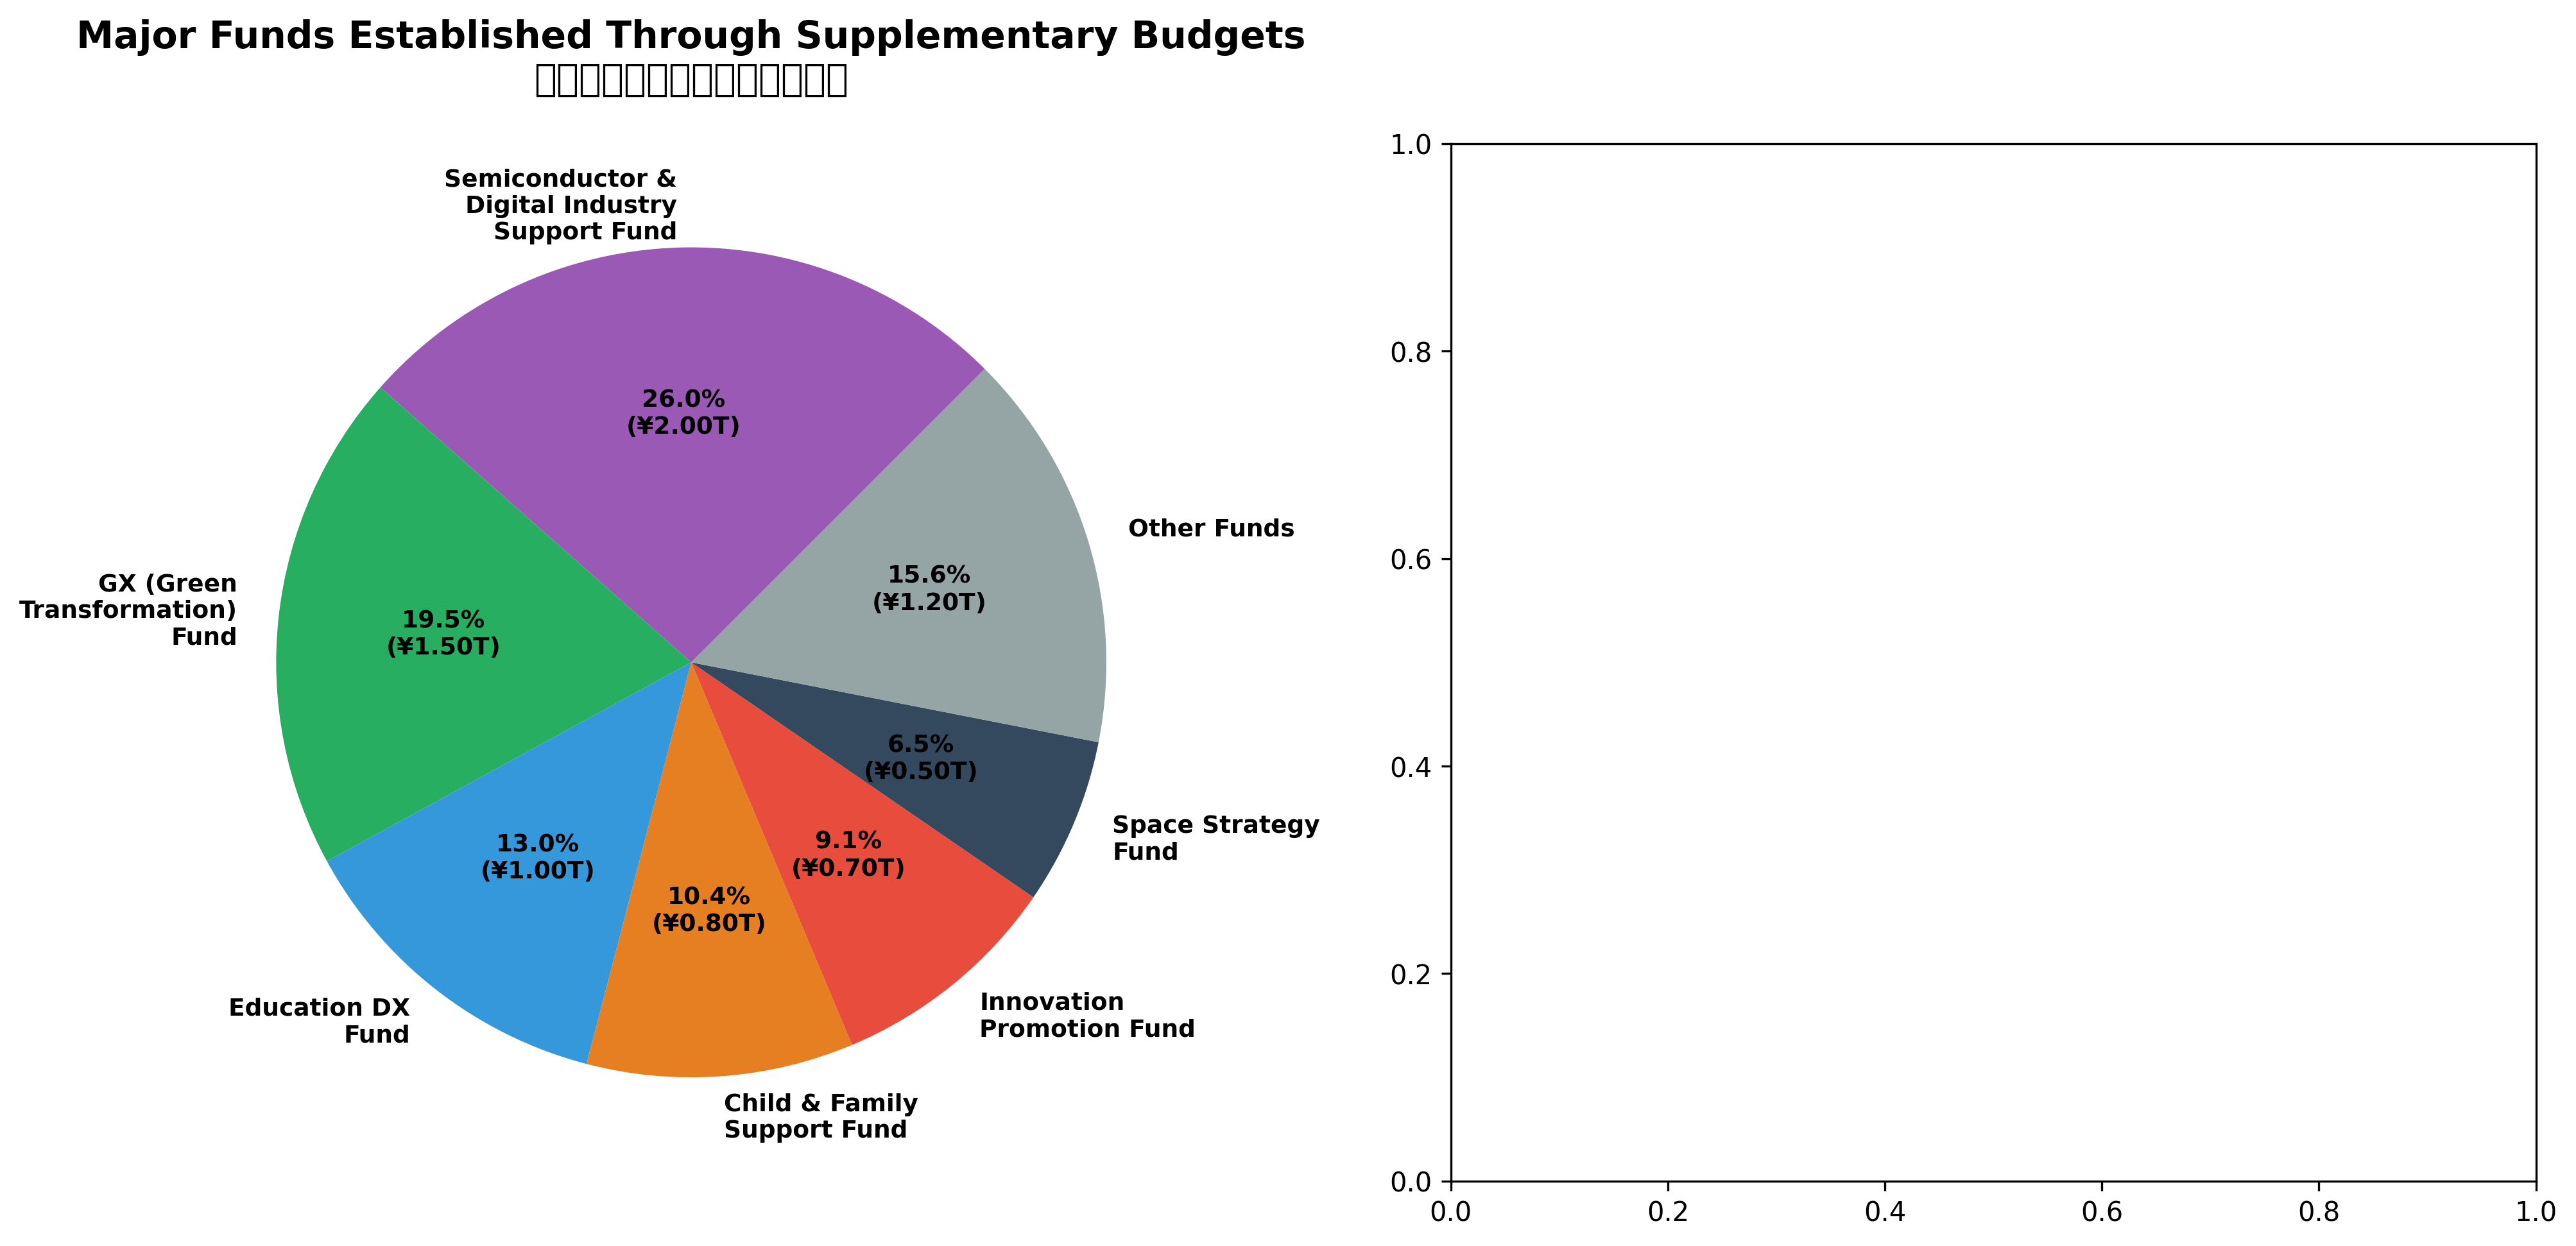

This figure's Python source:
import matplotlib.pyplot as plt
import numpy as np
plt.rcParams['font.sans-serif'] = ['DejaVu Sans']

# Major funds established through supplementary budgets
fund_names = [
    'Semiconductor &\nDigital Industry\nSupport Fund',
    'GX (Green\nTransformation)\nFund',
    'Education DX\nFund',
    'Child & Family\nSupport Fund',
    'Innovation\nPromotion Fund',
    'Space Strategy\nFund',
    'Other Funds'
]

# Estimated amounts (trillion yen)
fund_amounts = [2.0, 1.5, 1.0, 0.8, 0.7, 0.5, 1.2]
fund_colors = ['#9B59B6', '#27AE60', '#3498DB', '#E67E22', '#E74C3C', '#34495E', '#95A5A6']

fig, (ax1, ax2) = plt.subplots(1, 2, figsize=(16, 7))

# Left: Pie chart of fund allocation
wedges, texts, autotexts = ax1.pie(fund_amounts, labels=fund_names,
                                     autopct=lambda pct: f'{pct:.1f}%\n(¥{pct*sum(fund_amounts)/100:.2f}T)',
                                     colors=fund_colors, startangle=45,
                                     textprops={'fontsize': 9, 'fontweight': 'bold'})
ax1.set_title('Major Funds Established Through Supplementary Budgets\n補正予算で設置された主要基金',
              fontsize=14, fontweight='bold', pad=20)

# Right: Fund characteristics - execution timeline
fund_types = ['Annual\nExecution', 'Multi-Year\nFund', 'Long-Term\nFund']
fund_counts = [12, 25, 18]  # Number of funds in each category
avg_size = [0.3, 0.8, 1.5]  # Average size in trillion yen

x = np.arange(len(fund_types))
width = 0.35

fig2, ax2 = plt.subplots(figsize=(8, 7))

# Create twin axis
ax2_twin = ax2.twinx()

bars1 = ax2.bar(x - width/2, fund_counts, width, label='Number of Funds',
                color='#3498DB', alpha=0.8, edgecolor='black', linewidth=1.5)
bars2 = ax2_twin.bar(x + width/2, avg_size, width, label='Avg Size (¥T)',
                     color='#E74C3C', alpha=0.8, edgecolor='black', linewidth=1.5)

# Add value labels
for bar, count in zip(bars1, fund_counts):
    height = bar.get_height()
    ax2.text(bar.get_x() + bar.get_width()/2., height,
             f'{int(count)}', ha='center', va='bottom', fontsize=11, fontweight='bold')

for bar, size in zip(bars2, avg_size):
    height = bar.get_height()
    ax2_twin.text(bar.get_x() + bar.get_width()/2., height,
                  f'¥{size:.1f}T', ha='center', va='bottom', fontsize=11, fontweight='bold')

ax2.set_ylabel('Number of Funds', fontsize=13, fontweight='bold', color='#3498DB')
ax2_twin.set_ylabel('Average Size (Trillion Yen)', fontsize=13, fontweight='bold', color='#E74C3C')
ax2.set_xlabel('Fund Type', fontsize=13, fontweight='bold')
ax2.set_title('Fund Characteristics by Execution Timeline\n基金の執行期間別特性',
              fontsize=14, fontweight='bold', pad=20)
ax2.set_xticks(x)
ax2.set_xticklabels(fund_types)
ax2.tick_params(axis='y', labelcolor='#3498DB')
ax2_twin.tick_params(axis='y', labelcolor='#E74C3C')
ax2.grid(axis='y', alpha=0.3, linestyle='--')

# Add legends
lines1, labels1 = ax2.get_legend_handles_labels()
lines2, labels2 = ax2_twin.get_legend_handles_labels()
ax2.legend(lines1 + lines2, labels1 + labels2, loc='upper right', fontsize=11)

plt.tight_layout()
plt.savefig('/home/user/1111202502/最近の補正予算/04_基金分析_type.png', dpi=300, bbox_inches='tight')
plt.close()

# Save the first figure
fig.savefig('/home/user/1111202502/最近の補正予算/04_基金分析.png', dpi=300, bbox_inches='tight')
print("Graphs saved: 04_基金分析.png and 04_基金分析_type.png")
